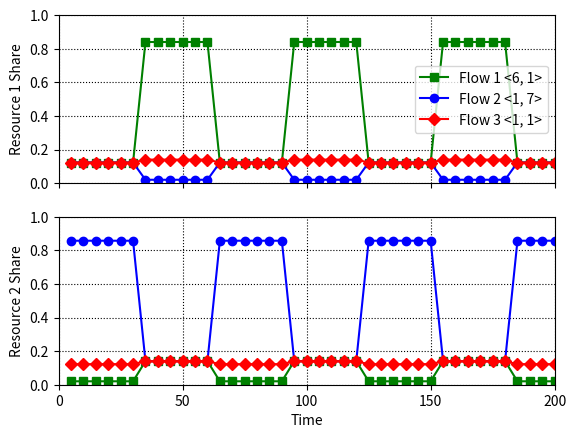

Recreate this plot in Python.
import numpy as np
import matplotlib.pyplot as plt
import copy
import math

def lcm(x, y):  
    return abs(x * y) // math.gcd(x, y)

# Given the resource profile of each job, and bottleneck resource
# Return the resource share of each job
def BFScheduler(profiles, bottleneck):
    numSrc = len(profiles[0])
    curProfiles = copy.deepcopy(profiles)
    lcm_src = 1
    for profile in curProfiles:
        lcm_src = lcm(lcm_src, profile[bottleneck])
    for profile in curProfiles:
        times = lcm_src / profile[bottleneck]
        for i in range(numSrc):
            profile[i] = profile[i] * times
    total = max([sum([profile[i] for profile in curProfiles]) for i in range(numSrc)])
    share = []
    for profile in curProfiles:
        src = [source / total for source in profile]
        share.append(src)
    return share

def BFSimulator(profiles):
    numJob, numSrc = len(profiles), len(profiles[0])
    bottleneck = 0
    # Test for 200 seconds with statistics collected per 5 seconds
    numData = 40
    statistics = np.zeros((numSrc, numJob, numData))
    for i in range(numData):
        # Change bottleneck every 30 secs as stated in the paper
        if i != 0 and i % 6 == 0:
            bottleneck = bottleneck + 1
            if bottleneck == numSrc:
                bottleneck = 0
        share = BFScheduler(profiles, bottleneck)
        for jobIndex in range(numJob):
            for srcIndex in range(numSrc):
                statistics[srcIndex][jobIndex][i] = share[jobIndex][srcIndex]
    return statistics

def plotFigure(datapoints, labels, figureName):
    numSrc, numJob, _ = datapoints.shape
    _fig, axs = plt.subplots(numSrc, 1)
    x = np.arange(5, 205, 5)
    jobStyle = ['gs-', 'bo-', 'rD-']
    for srcIndex in range(numSrc):
        for jobIndex in range(numJob):
            axs[srcIndex].plot(x, datapoints[srcIndex][jobIndex], jobStyle[jobIndex], label=labels[jobIndex])
        axs[srcIndex].set(xlabel='Time', ylabel='Resource ' + str(srcIndex + 1) + ' Share')
        axs[srcIndex].grid(ls=':', color='black')
        axs[srcIndex].set_xlim([0, 200])
        axs[srcIndex].set_ylim([0, 1.0])
        axs[srcIndex].set_xticks([0, 50, 100, 150, 200])
    axs[0].legend()
    for ax in axs.flat:
        ax.label_outer()
    plt.savefig(figureName)
   
plotFigure(BFSimulator([[6, 1], [1, 7], [1, 1]]), ['Flow 1 <6, 1>', 'Flow 2 <1, 7>', 'Flow 3 <1, 1>'], 'figure_5.png')
        